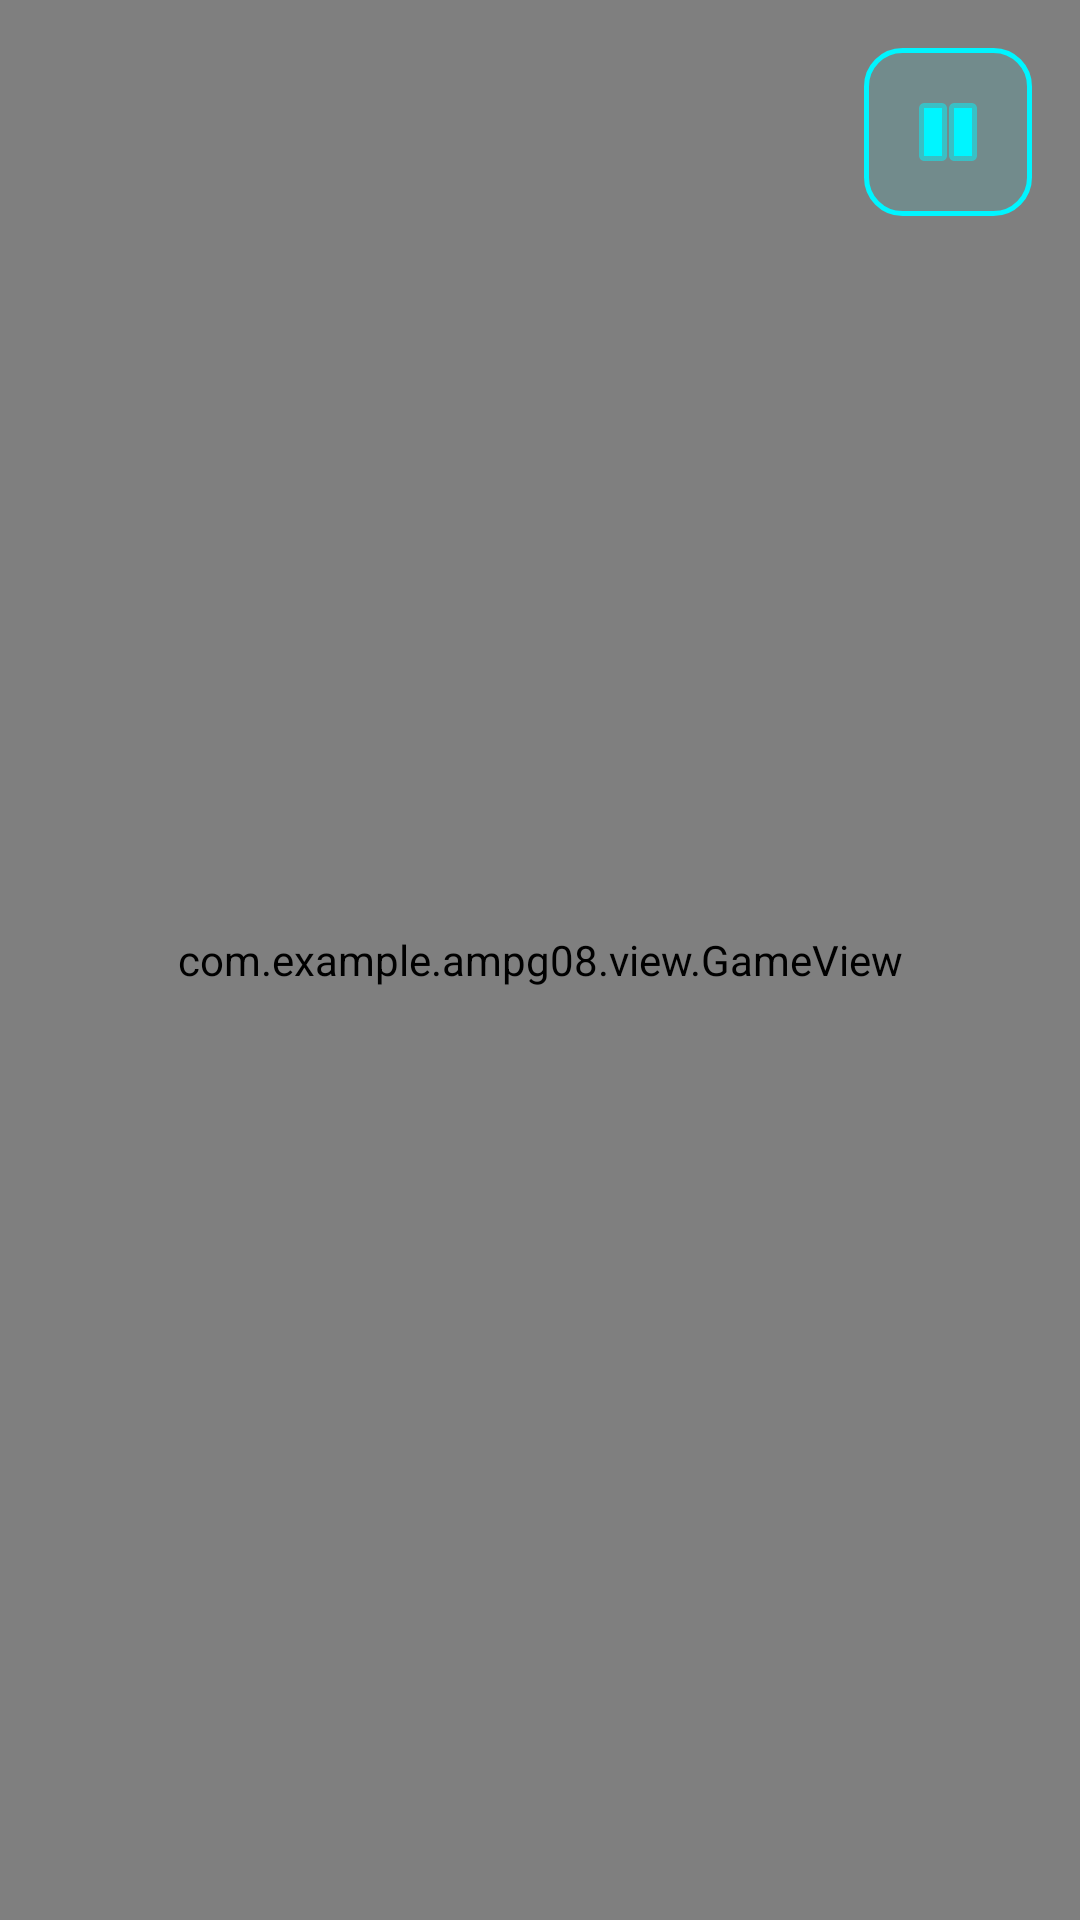

Reconstruct the res/layout file that produces this screen, plus the resources it refers to.
<!-- AndroidManifest.xml: application theme Theme.TiltArena -->
<!-- res/layout/activity_game.xml -->
<?xml version="1.0" encoding="utf-8"?>
<FrameLayout xmlns:android="http://schemas.android.com/apk/res/android"
    xmlns:app="http://schemas.android.com/apk/res-auto"
    xmlns:tools="http://schemas.android.com/tools"
    android:layout_width="match_parent"
    android:layout_height="match_parent"
    android:background="@color/color_background">

    
    <com.example.ampg08.view.GameView
        android:id="@+id/gameView"
        android:layout_width="match_parent"
        android:layout_height="match_parent" />

    
    <ImageButton
        android:id="@+id/btnPause"
        android:layout_width="56dp"
        android:layout_height="@dimen/button_height"
        android:layout_gravity="top|end"
        android:layout_margin="16dp"
        android:background="@drawable/bg_neon_button"
        android:contentDescription="@string/pause"
        android:src="@android:drawable/ic_media_pause"
        app:tint="@color/color_primary" />

</FrameLayout>
<!-- resources referenced by this layout -->
<resources>
  <color name="color_background">#0A0A0F</color>
  <color name="color_primary">#00F5FF</color>
  <dimen name="button_height">56dp</dimen>
  <!-- drawable bg_neon_button (drawable) -->
  <?xml version="1.0" encoding="utf-8"?>
  <ripple xmlns:android="http://schemas.android.com/apk/res/android"
      android:color="#4D00F5FF">
      <item android:id="@android:id/mask">
          <shape android:shape="rectangle">
              <solid android:color="#FFFFFFFF" />
              <corners android:radius="12dp" />
          </shape>
      </item>
      <item>
          <shape android:shape="rectangle">
              <solid android:color="#1A00F5FF" />
              <stroke android:width="1.5dp" android:color="#00F5FF" />
              <corners android:radius="12dp" />
          </shape>
      </item>
  </ripple>
  <string name="pause">Tạm dừng</string>
  <style name="Theme.TiltArena" parent="Theme.Material3.DayNight.NoActionBar">
          <item name="colorPrimary">@color/color_primary</item>
          <item name="colorSecondary">@color/color_secondary</item>
          <item name="android:windowBackground">@color/color_background</item>
          <item name="android:statusBarColor">@android:color/transparent</item>
          <item name="android:navigationBarColor">@android:color/transparent</item>
          <item name="android:windowTranslucentStatus">true</item>
      </style>
  <color name="color_secondary">#FF6B00</color>
</resources>
